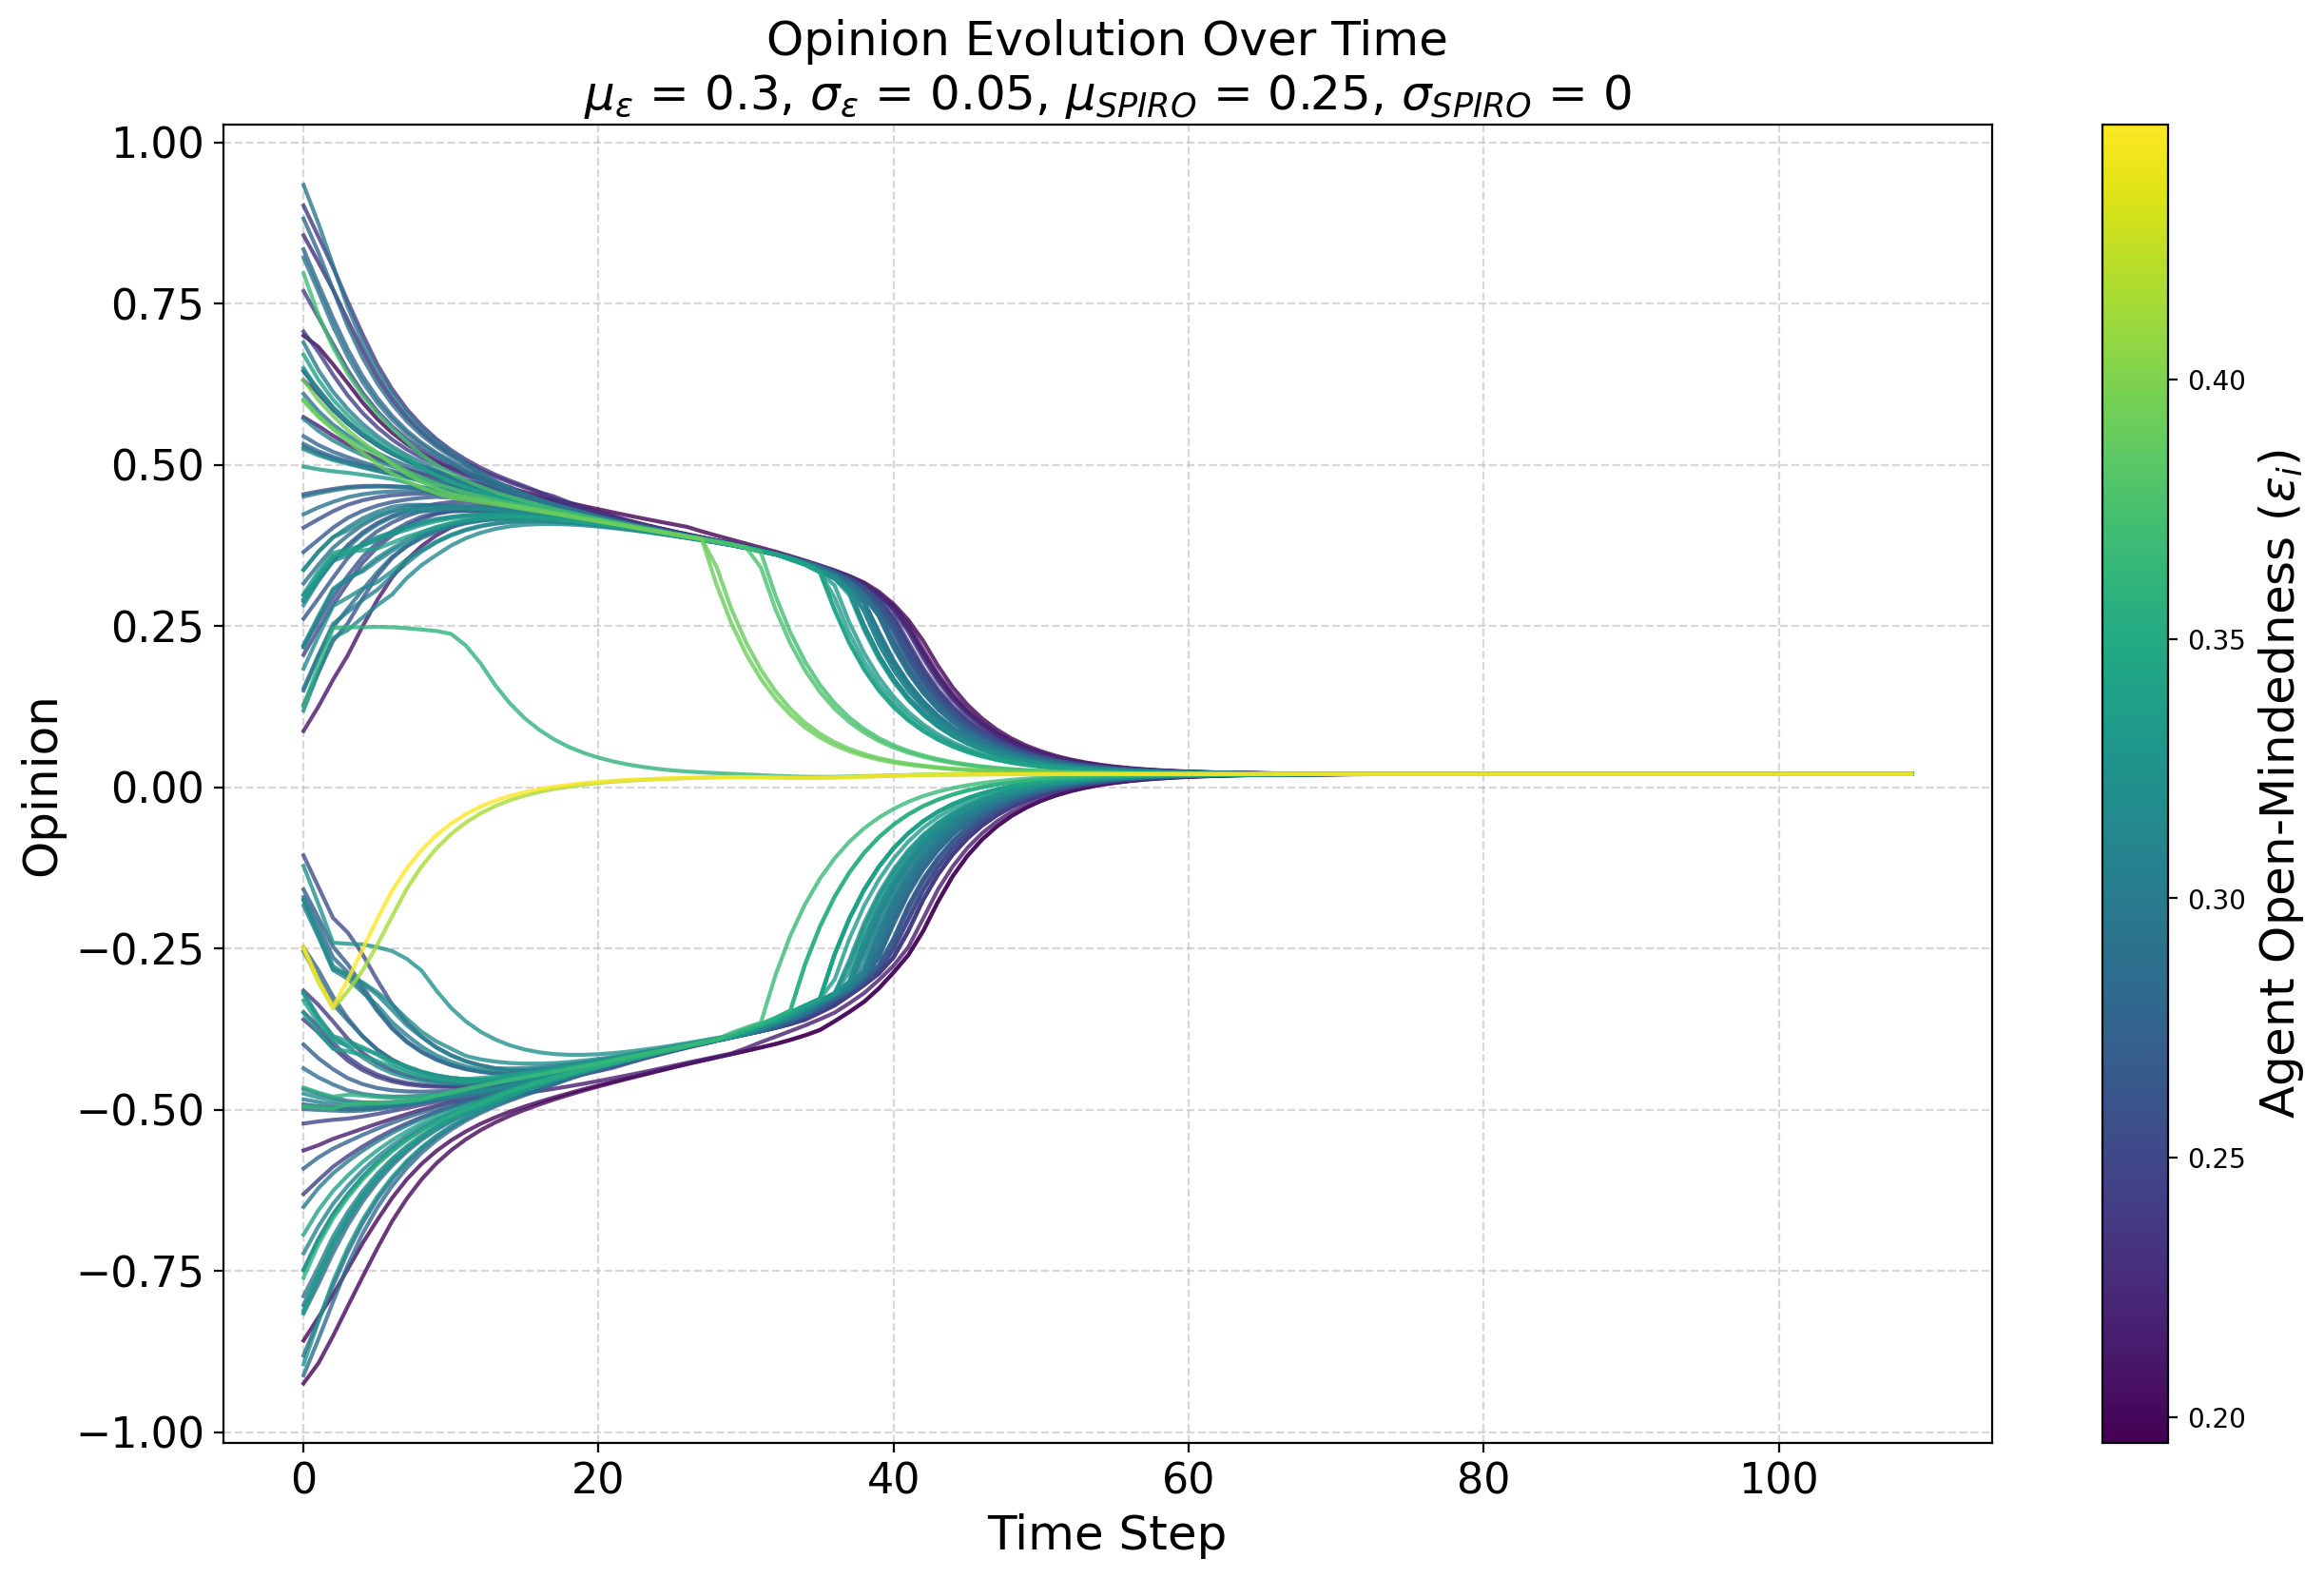

The file beside this chart, header and first rows:
random-seed, 2
conformity-mean, 0.2
conformity-sd, 0
conformity-distribution, normal
HK-distribution, false
N, 101
boundary-mean, 0.3
boundary-sd, 0.05
boundary-distribution, normal
SPIRO-mean, 0.25
SPIRO-sd, 0
SPIRO-distribution, normal
Identity-Type, global
Identity-Levels, 7
Use_Identity?, true
timeStep, agentID, opinion, previousOpinion, boundary, conformity, SPIRO, groupNumber
0, 47, [0.707], [0.737], 0.243, 0.2, 0.25, 203
0, 59, [0.528], [0.541], 0.274, 0.2, 0.25, 203
0, 90, [-0.5628], [-0.563], 0.215, 0.2, 0.25, 204
0, 84, [0.3374], [0.31], 0.3, 0.2, 0.25, 203
0, 39, [0.45480000000000004], [0.452], 0.255, 0.2, 0.25, 203
0, 10, [0.0878], [0.052], 0.209, 0.2, 0.25, 203
0, 60, [-0.3596], [-0.349], 0.238, 0.2, 0.25, 204
0, 63, [-0.4914], [-0.488], 0.261, 0.2, 0.25, 204
0, 52, [0.4976], [0.503], 0.334, 0.2, 0.25, 203
0, 78, [0.6316], [0.647], 0.218, 0.2, 0.25, 203
0, 42, [0.2908], [0.254], 0.321, 0.2, 0.25, 203
0, 15, [-0.493], [-0.49], 0.297, 0.2, 0.25, 204
0, 7, [-0.1696], [-0.126], 0.281, 0.2, 0.25, 204
0, 20, [-0.175], [-0.127], 0.318, 0.2, 0.25, 204
0, 96, [-0.6504000000000001], [-0.682], 0.299, 0.2, 0.25, 204
0, 38, [-0.318], [-0.279], 0.331, 0.2, 0.25, 204
0, 53, [-0.34840000000000004], [-0.335], 0.247, 0.2, 0.25, 204
0, 67, [0.6712], [0.72], 0.341, 0.2, 0.25, 203
0, 17, [0.3166], [0.291], 0.288, 0.2, 0.25, 203
0, 97, [0.2926], [0.254], 0.339, 0.2, 0.25, 203
0, 72, [-0.4834], [-0.478], 0.304, 0.2, 0.25, 204
0, 68, [0.8346], [0.877], 0.278, 0.2, 0.25, 203
0, 75, [-0.2478], [-0.218], 0.275, 0.2, 0.25, 204
0, 25, [0.647], [0.677], 0.284, 0.2, 0.25, 203
0, 98, [-0.315], [-0.302], 0.239, 0.2, 0.25, 204
0, 91, [0.2828], [0.244], 0.319, 0.2, 0.25, 203
0, 34, [0.1504], [0.104], 0.282, 0.2, 0.25, 203
0, 5, [-0.8104], [-0.86], 0.311, 0.2, 0.25, 204
0, 13, [-0.32], [-0.284], 0.312, 0.2, 0.25, 204
0, 41, [-0.465], [-0.455], 0.356, 0.2, 0.25, 204
0, 54, [-0.4354], [-0.418], 0.29, 0.2, 0.25, 204
0, 1, [0.36519999999999997], [0.347], 0.266, 0.2, 0.25, 203
0, 3, [0.5992], [0.63], 0.392, 0.2, 0.25, 203
0, 11, [-0.7888], [-0.833], 0.301, 0.2, 0.25, 204
0, 94, [0.632], [0.671], 0.39, 0.2, 0.25, 203
0, 95, [-0.46740000000000004], [-0.458], 0.282, 0.2, 0.25, 204
0, 19, [-0.2474], [-0.183], 0.449, 0.2, 0.25, 204
0, 69, [-0.8154], [-0.859], 0.281, 0.2, 0.25, 204
0, 58, [0.21700000000000003], [0.171], 0.309, 0.2, 0.25, 203
0, 66, [0.4236], [0.413], 0.291, 0.2, 0.25, 203
0, 8, [0.6106], [0.638], 0.288, 0.2, 0.25, 203
0, 9, [0.8822000000000001], [0.934], 0.282, 0.2, 0.25, 203
0, 44, [-0.521], [-0.525], 0.247, 0.2, 0.25, 204
0, 79, [-0.1736], [-0.128], 0.311, 0.2, 0.25, 204
0, 32, [-0.8576], [-0.886], 0.199, 0.2, 0.25, 204
... 11,065 more rows
